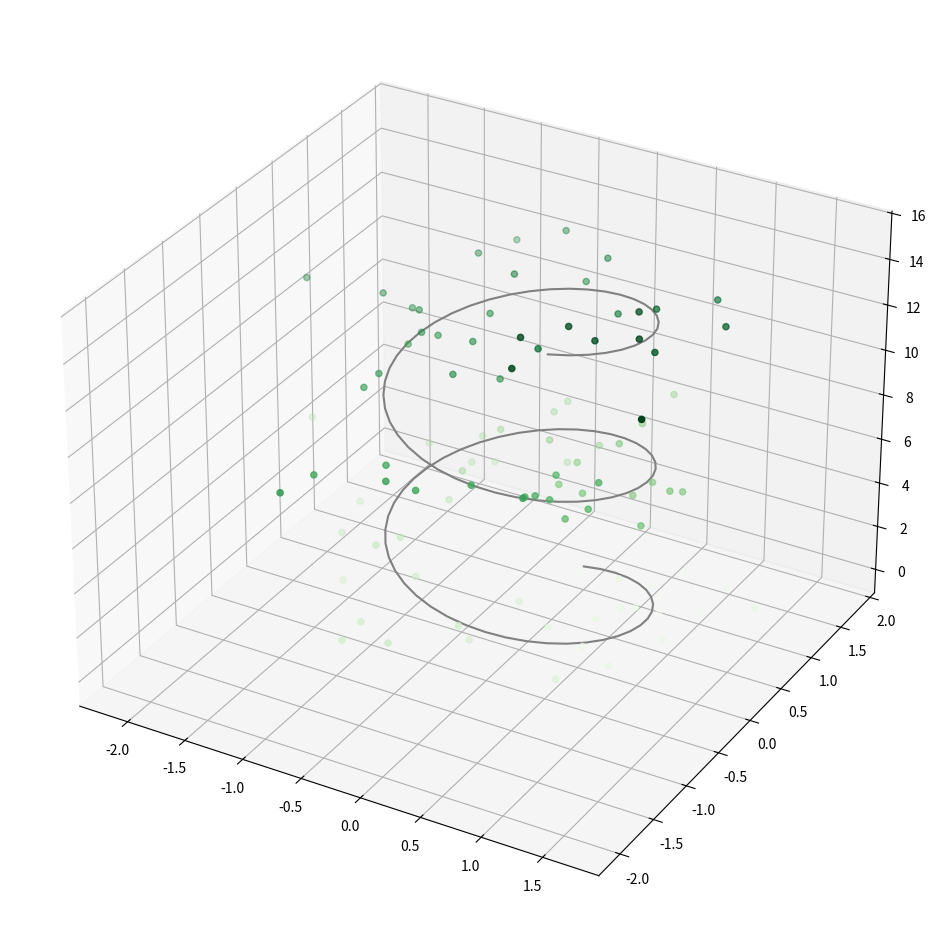
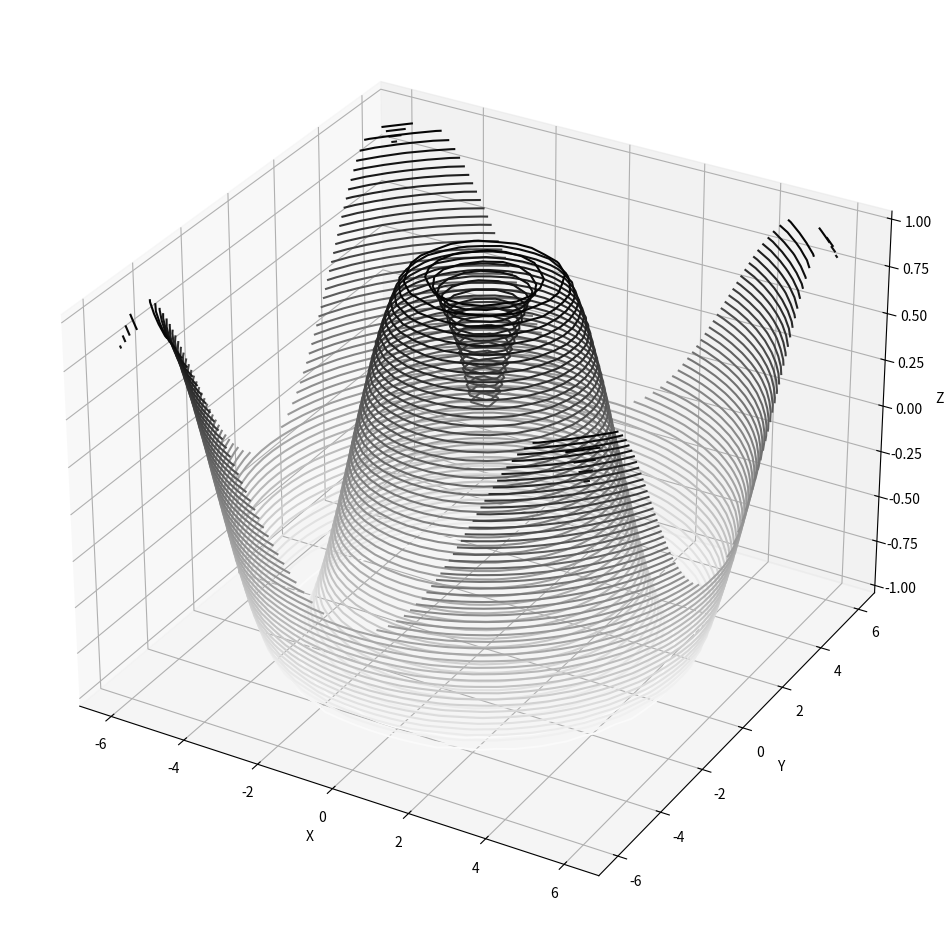
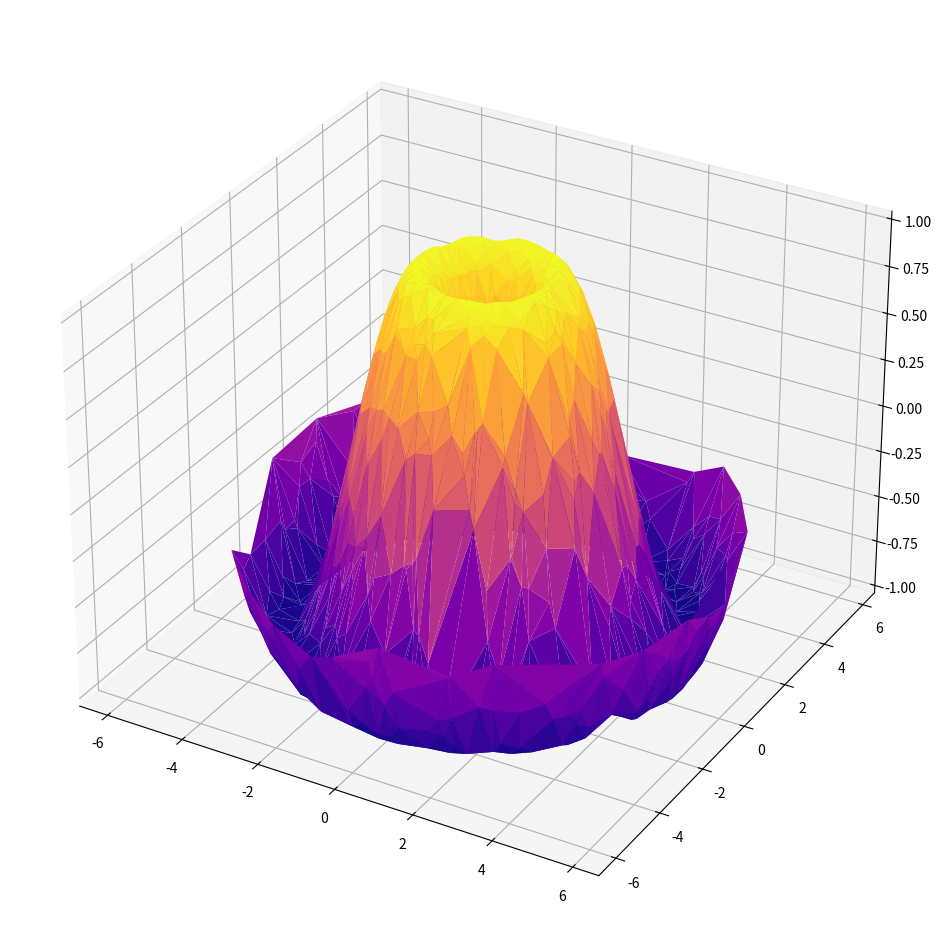

These figures' Python source, in order:
# -*- coding: utf-8 -*-
"""3d-Data-Visualization.ipynb

Automatically generated by Colaboratory.

Original file is located at
    https://colab.research.google.com/<link-removed>

#3D Data visualization using Matplotlib 
**just give "projection=3d"**
 
 
**Importing the Module**
```
from mpl_toolkits import mplot3d
```
"""

# Commented out IPython magic to ensure Python compatibility.
from mpl_toolkits import mplot3d
import matplotlib.pyplot as plt
import numpy as np
# %matplotlib inline

"""#Assigning Values to draw a rough graph"""

fig = plt.figure(figsize=(14,12))
ax = plt.axes(projection = "3d")

"""# Plotting Lines and values on graph"""

fig = plt.figure(figsize=(14,12))
ax = plt.axes(projection = "3d")
zline = np.linspace(0,15,100)
xline = np.sin(zline)
yline = np.cos(zline)
ax.plot3D(xline,yline,zline,'grey')
zdata = 15 * np.random.random(100)
xdata = np.sin(zdata) + 0.5 * np.random.randn(100)
ydata = np.cos(zdata) + 0.5 * np.random.randn(100)
ax.scatter3D(xdata,ydata,zdata, c = zdata, cmap = 'Greens');

"""# 3D Contour Plot"""

def f(x,y):
  return np.sin(np.sqrt(x ** 2 + y ** 2))

x = np.linspace(-6,6,30)
y = np.linspace(-6,6,30)

X,Y = np.meshgrid(x,y)
Z = f(X,Y)
fig = plt.figure(figsize=(14,12))
ax = plt.axes(projection = "3d")
ax.contour3D(X,Y,Z,50,cmap= 'binary')
ax.set_xlabel('X')
ax.set_ylabel('Y')
ax.set_zlabel('Z')

"""# Surface Triangulation"""

fig = plt.figure(figsize=(14,12))
theta = 2 * np.pi * np.random.random(1000)
r = 6 * np.random.random(1000)
x = np.ravel(r * np.sin(theta))
y = np.ravel(r * np.cos(theta))
z = f(x,y)
ax = plt.axes(projection='3d')
ax.plot_trisurf(x,y,z,cmap = 'plasma',edgecolor='none');